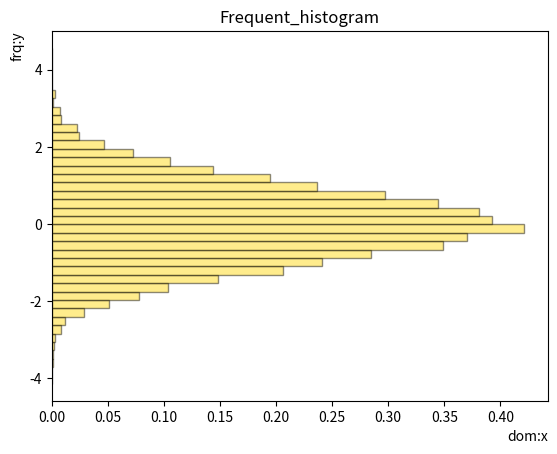

Python code for this plot:
# 绘制直方图

# x: 作直方图所要用的数据，必须是一维数组；多维数组可以先进行扁平化再作图；必选参数；
# bins: 直方图的柱数，即要分的组数，默认为10；
# range：元组(tuple)或None；剔除较大和较小的离群值，给出全局范围；如果为None，则默认为(x.min(), x.max())；即x轴的范围；
# density：布尔值。如果为true，则返回的元组的第一个参数n将为频率而非默认的频数；
# weights：与x形状相同的权重数组；将x中的每个元素乘以对应权重值再计数；如果normed或density取值为True，则会对权重进行归一化处理。这个参数可用于绘制已合并的数据的直方图；
# cumulative：布尔值；如果为True，则计算累计频数；如果normed或density取值为True，则计算累计频率；
# bottom：数组，标量值或None；每个柱子底部相对于y=0的位置。如果是标量值，则每个柱子相对于y=0向上/向下的偏移量相同。如果是数组，则根据数组元素取值移动对应的柱子；即直方图上下便宜距离；
# histtype：{‘bar’, ‘barstacked’, ‘step’, ‘stepfilled’}；'bar’是传统的条形直方图；'barstacked’是堆叠的条形直方图；'step’是未填充的条形直方图，只有外边框；‘stepfilled’是有填充的直方图；当histtype取值为’step’或’stepfilled’，rwidth设置失效，即不能指定柱子之间的间隔，默认连接在一起；
# align：{‘left’, ‘mid’, ‘right’}；‘left’：柱子的中心位于bins的左边缘；‘mid’：柱子位于bins左右边缘之间；‘right’：柱子的中心位于bins的右边缘；
# orientation：{‘horizontal’, ‘vertical’}：如果取值为horizontal，则条形图将以y轴为基线，水平排列；简单理解为类似bar()转换成barh()，旋转90°；
# rwidth：标量值或None。柱子的宽度占bins宽的比例；
# log：布尔值。如果取值为True，则坐标轴的刻度为对数刻度；如果log为True且x是一维数组，则计数为0的取值将被剔除，仅返回非空的(frequency, bins, patches）；
# color：具体颜色，数组（元素为颜色）或None。
# label：字符串（序列）或None；有多个数据集时，用label参数做标注区分；
# stacked：布尔值。如果取值为True，则输出的图为多个数据集堆叠累计的结果；如果取值为False且histtype=‘bar’或’step’，则多个数据集的柱子并排排列；
# normed: 是否将得到的直方图向量归一化，即显示占比，默认为0，不归一化；不推荐使用，建议改用density参数；
# edgecolor: 直方图边框颜色；
# alpha: 透明度；

import numpy as np
import matplotlib.pyplot as plt

data = np.random.randn(10000)
plt.hist(data,
         bins=40,
         density=True,
         facecolor='gold',
         orientation='horizontal',# horizontal表示横向
         edgecolor='black',
         alpha=0.45)
plt.title("Frequent_histogram")
plt.xlabel("dom:x",
           loc='right')
plt.ylabel("frq:y",
           loc='top')
plt.show()
